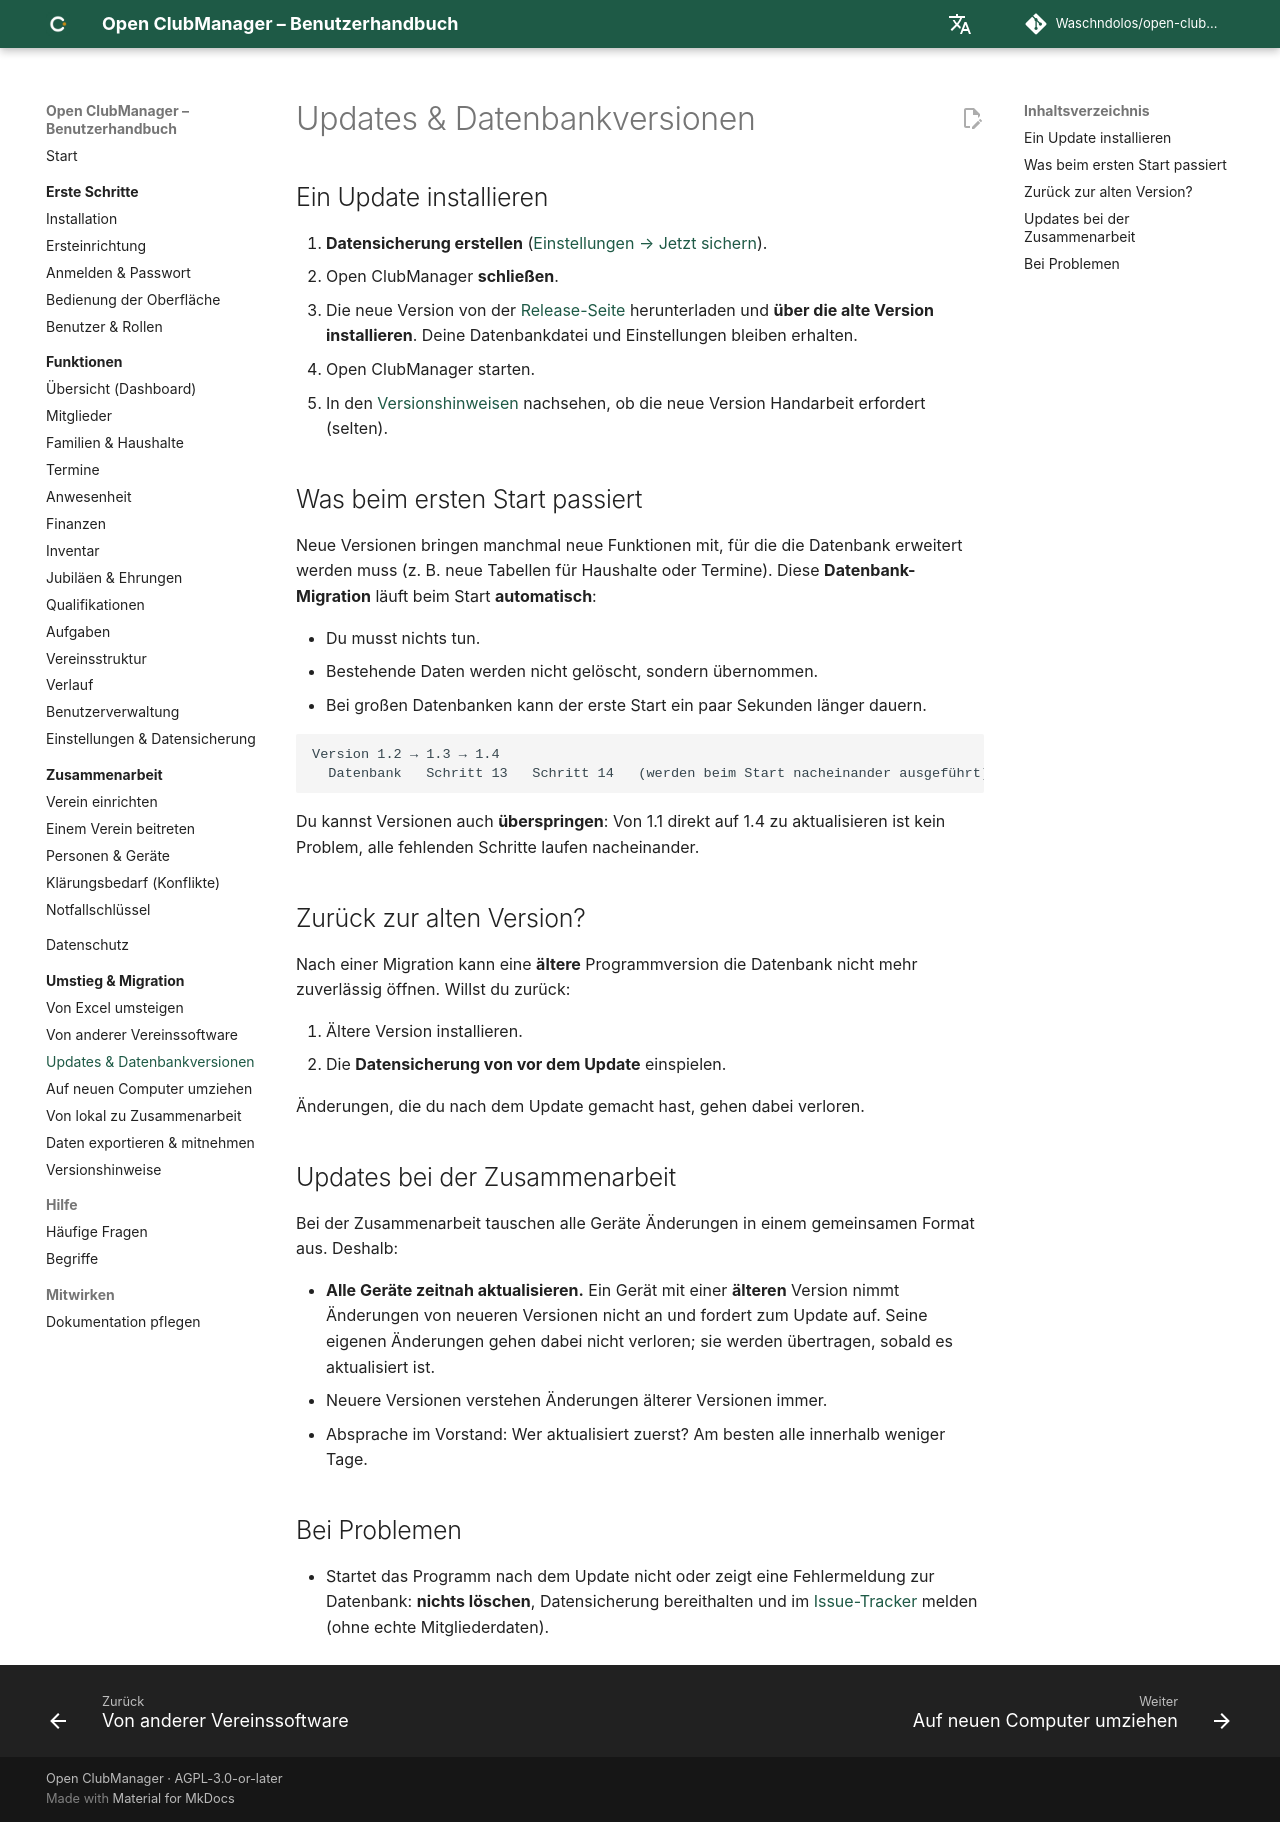

repository: Waschndolos/open-clubmanager · page: migration/updates/index.html · generator: mkdocs

# Updates & Datenbankversionen

## Ein Update installieren

1. **Datensicherung erstellen** ([Einstellungen → Jetzt sichern](../funktionen/einstellungen.md#datensicherung)).
2. Open ClubManager **schließen**.
3. Die neue Version von der [Release-Seite](https://github.com/Waschndolos/open-clubmanager/releases) herunterladen und **über die alte Version installieren**. Deine Datenbankdatei und Einstellungen bleiben erhalten.
4. Open ClubManager starten.
5. In den [Versionshinweisen](versionshinweise.md) nachsehen, ob die neue Version Handarbeit erfordert (selten).

## Was beim ersten Start passiert

Neue Versionen bringen manchmal neue Funktionen mit, für die die Datenbank erweitert werden muss (z. B. neue Tabellen für Haushalte oder Termine). Diese **Datenbank-Migration** läuft beim Start **automatisch**:

- Du musst nichts tun.
- Bestehende Daten werden nicht gelöscht, sondern übernommen.
- Bei großen Datenbanken kann der erste Start ein paar Sekunden länger dauern.

```
Version 1.2 → 1.3 → 1.4
  Datenbank   Schritt 13   Schritt 14   (werden beim Start nacheinander ausgeführt)
```

Du kannst Versionen auch **überspringen**: Von 1.1 direkt auf 1.4 zu aktualisieren ist kein Problem, alle fehlenden Schritte laufen nacheinander.

## Zurück zur alten Version?

Nach einer Migration kann eine **ältere** Programmversion die Datenbank nicht mehr zuverlässig öffnen. Willst du zurück:

1. Ältere Version installieren.
2. Die **Datensicherung von vor dem Update** einspielen.

Änderungen, die du nach dem Update gemacht hast, gehen dabei verloren.

## Updates bei der Zusammenarbeit

Bei der Zusammenarbeit tauschen alle Geräte Änderungen in einem gemeinsamen Format aus. Deshalb:

- **Alle Geräte zeitnah aktualisieren.** Ein Gerät mit einer **älteren** Version nimmt Änderungen von neueren Versionen nicht an und fordert zum Update auf. Seine eigenen Änderungen gehen dabei nicht verloren; sie werden übertragen, sobald es aktualisiert ist.
- Neuere Versionen verstehen Änderungen älterer Versionen immer.
- Absprache im Vorstand: Wer aktualisiert zuerst? Am besten alle innerhalb weniger Tage.

## Bei Problemen

- Startet das Programm nach dem Update nicht oder zeigt eine Fehlermeldung zur Datenbank: **nichts löschen**, Datensicherung bereithalten und im [Issue-Tracker](https://github.com/Waschndolos/open-clubmanager/issues) melden (ohne echte Mitgliederdaten).
